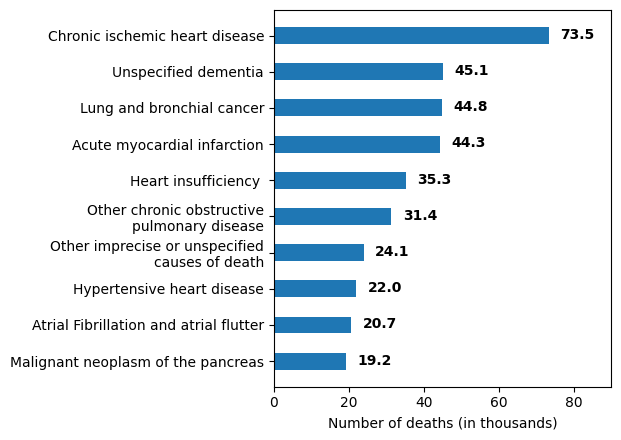

The matplotlib source for this figure: (Note: this script raises an exception after producing the figure.)
import matplotlib.pyplot as plt
import numpy as np

plt.rcdefaults()
fig, ax = plt.subplots()
fig.set_figheight(4.5)
width = 0.35  # the width of the bars

disease = ('Chronic ischemic heart disease', 'Unspecified dementia', 'Lung and bronchial cancer',
           'Acute myocardial infarction', 'Heart insufficiency ', 'Other chronic obstructive\npulmonary disease',
           'Other imprecise or unspecified\ncauses of death', 'Hypertensive heart disease',
           'Atrial Fibrillation and atrial flutter', 'Malignant neoplasm of the pancreas')
y_pos = 0.75 * np.arange(len(disease))
values = [73.5, 45.1, 44.8, 44.3, 35.3, 31.4, 24.1, 22.0, 20.7, 19.2]
ax.set_xlim(0, 90)

ax.barh(y_pos, values, width, align='center')
ax.set_yticks(y_pos)
ax.set_yticklabels(disease, multialignment='right')
ax.invert_yaxis()  # labels read top-to-bottom
ax.set_xlabel('Number of deaths (in thousands)')

for i, v in enumerate(values):
    ax.text(v + 3, 0.75 * i + 0.07, str(v), fontweight='bold')

plt.tight_layout()
plt.savefig("plots/" + "TOP10_causes_death_Germany_2019.pdf")

# Highlight CVDs
CVD = ['Chronic ischemic heart disease', 'Acute myocardial infarction', 'Heart insufficiency ',
       'Hypertensive heart disease',
       'Atrial Fibrillation and atrial flutter']
for tl in ax.get_yticklabels():
    txt = tl.get_text()
    if txt in CVD:
        txt += ' (!)'
        tl.set_backgroundcolor('yellow')
    tl.set_text(txt)

plt.savefig("plots/" + "TOP10_causes_death_Germany_2019_highlighted.pdf")
plt.show()
